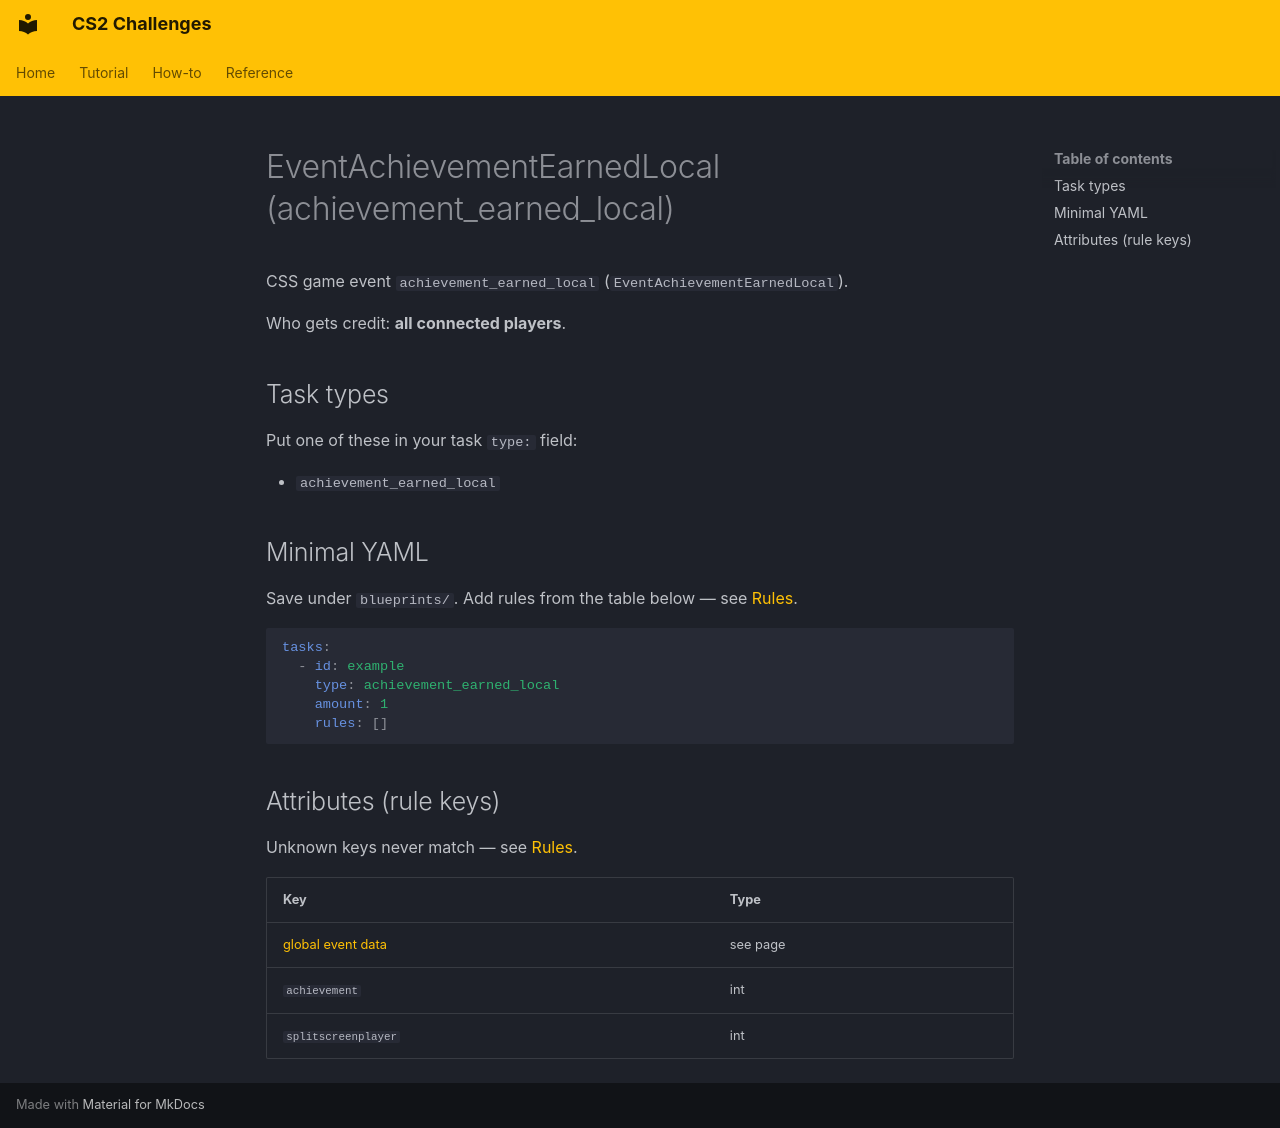

repository: Kandru/cs2-challenges · page: reference/events/EventAchievementEarnedLocal/index.html · generator: mkdocs

# EventAchievementEarnedLocal (achievement_earned_local)

CSS game event `achievement_earned_local` (`EventAchievementEarnedLocal`).

Who gets credit: **all connected players**.

## Task types

Put one of these in your task `type:` field:

- `achievement_earned_local`

## Minimal YAML

Save under `blueprints/`. Add rules from the table below — see [Rules](../rules.md).

```yaml
tasks:
  - id: example
    type: achievement_earned_local
    amount: 1
    rules: []
```

## Attributes (rule keys)

Unknown keys never match — see [Rules](../rules.md).

| Key | Type |
|-----|------|
| [global event data](../../rules/GlobalEventData.md) | see page |
| `achievement` | int |
| `splitscreenplayer` | int |
